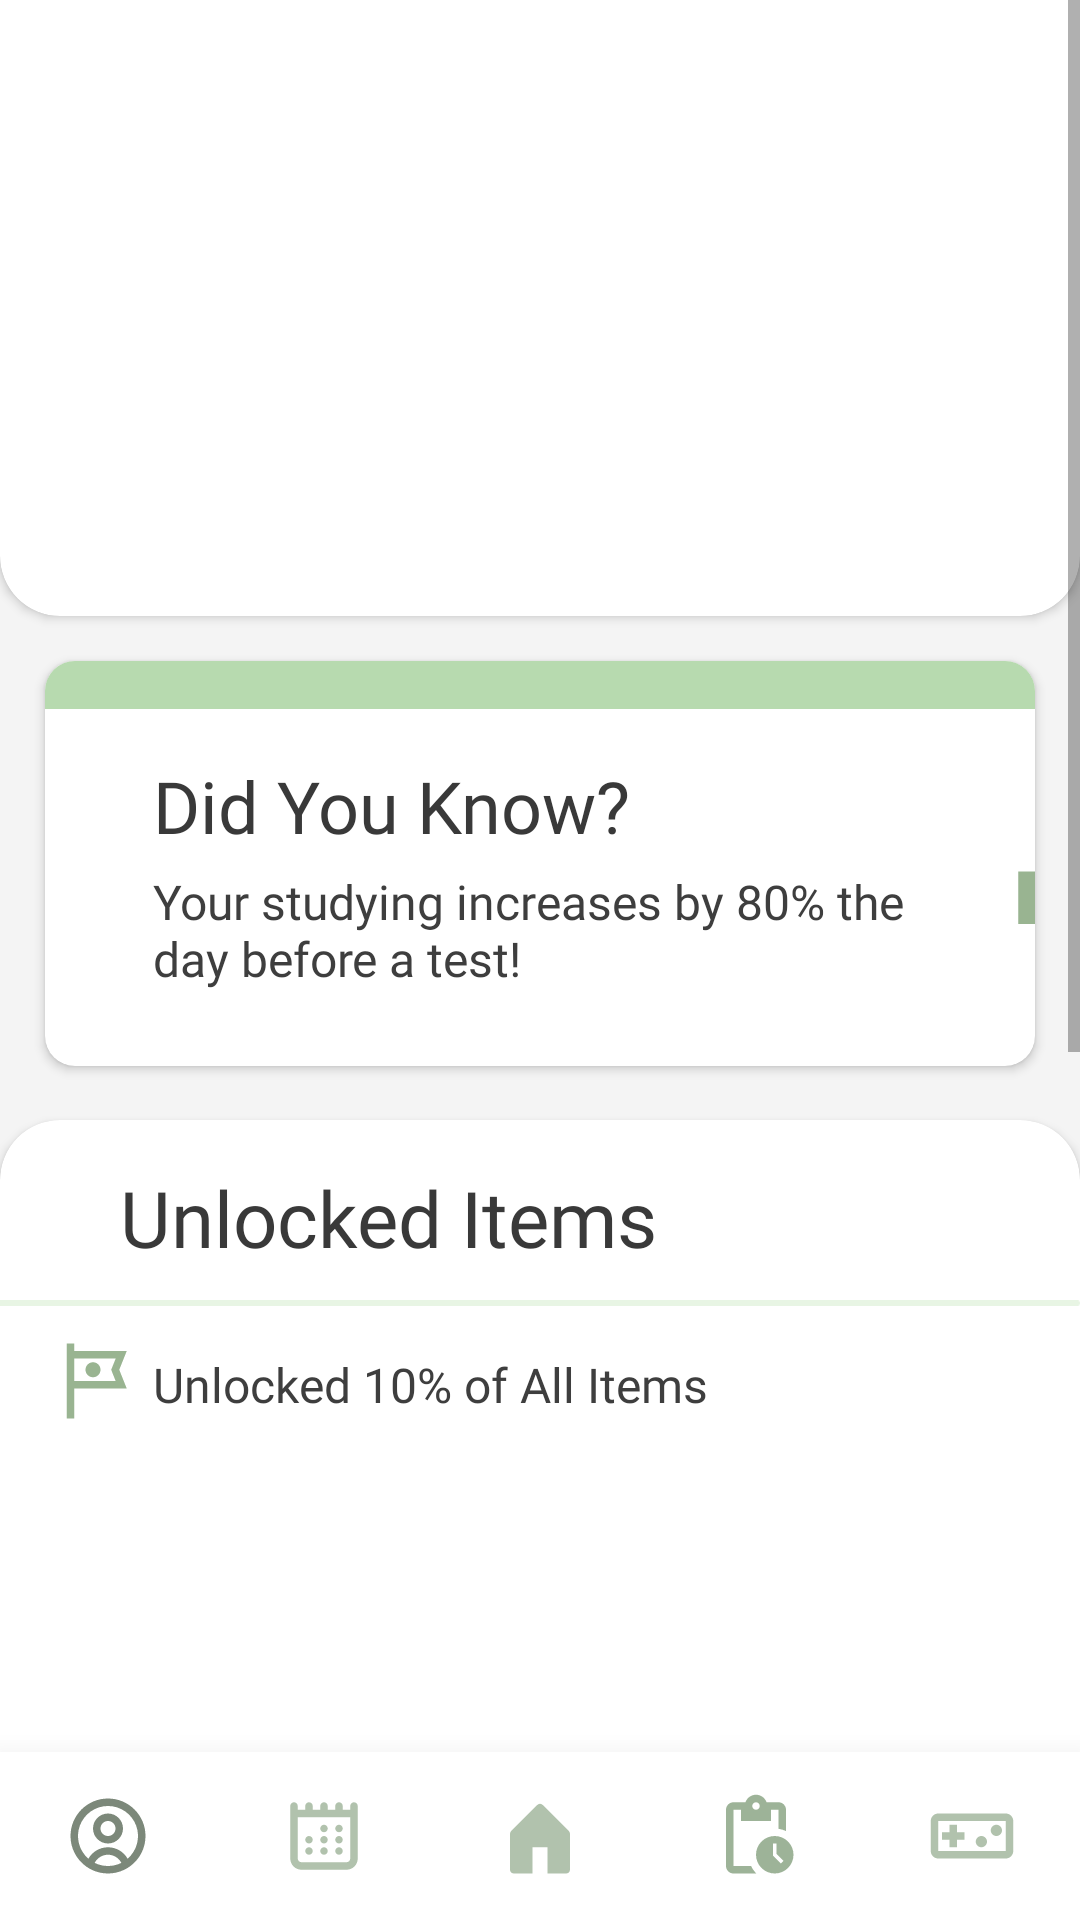

Android layout source for this screen:
<!-- AndroidManifest.xml: application theme Theme.Innofuel -->
<!-- res/layout/activity_profile.xml -->
<?xml version="1.0" encoding="utf-8"?>
<androidx.constraintlayout.widget.ConstraintLayout xmlns:android="http://schemas.android.com/apk/res/android"
    xmlns:app="http://schemas.android.com/apk/res-auto"
    xmlns:tools="http://schemas.android.com/tools"
    android:layout_width="match_parent"
    android:layout_height="match_parent"
    tools:context=".ProfileActivity"
    android:background="@color/lightgreybackground"
    >

    <ScrollView
        android:layout_width="match_parent"
        android:layout_height="0dp"
        app:layout_constraintTop_toTopOf="parent"
        app:layout_constraintBottom_toTopOf="@id/navigation"
        >
    <LinearLayout
        android:layout_width="match_parent"
        android:layout_height="wrap_content"
        app:layout_constraintTop_toTopOf="parent"
        android:orientation="vertical"
        >

    <androidx.cardview.widget.CardView
        android:layout_width="match_parent"
        android:layout_height="230dp"
        app:cardCornerRadius="20dp"
        android:layout_marginTop="-25dp"
        />

    <androidx.cardview.widget.CardView
        android:layout_width="match_parent"
        android:layout_height="wrap_content"
        android:layout_marginHorizontal="15dp"
        app:cardCornerRadius="10dp"
        android:layout_marginTop="15dp"
        >

        <ImageView
            android:layout_width="match_parent"
            android:layout_height="16dp"
            android:background="@color/highlightcolour"
            />

        <androidx.constraintlayout.widget.ConstraintLayout
            android:layout_width="match_parent"
            android:layout_height="match_parent"

            >

            <TextView
                android:id="@+id/dykTextview"
                android:layout_width="wrap_content"
                android:layout_height="wrap_content"
                app:layout_constraintTop_toTopOf="parent"
                app:layout_constraintLeft_toLeftOf="parent"
                android:layout_marginTop="32dp"
                android:layout_marginLeft="36dp"
                android:text="@string/did_you_know"
                style="@style/semibold_header_text_24"

                />

            <TextView
                android:id="@+id/dykdetailsTextview"
                android:layout_width="275dp"
                android:layout_height="wrap_content"
                android:layout_marginTop="5dp"
                app:layout_constraintTop_toBottomOf="@id/dykTextview"
                app:layout_constraintLeft_toLeftOf="@id/dykTextview"
                android:text="Your studying increases by 80% the day before a test!"
                style="@style/description_text_16"
                android:paddingBottom="25dp"
                />

            <ImageButton
                android:id="@+id/dykthumbsupButton"
                android:layout_width="wrap_content"
                android:layout_height="wrap_content"
                android:src="@drawable/ic_thumbsup"
                android:backgroundTint="@color/transparent"
                app:layout_constraintTop_toTopOf="@id/dykTextview"
                app:layout_constraintLeft_toRightOf="@id/dykdetailsTextview"
                android:layout_marginTop="15dp"
                />

        </androidx.constraintlayout.widget.ConstraintLayout>

    </androidx.cardview.widget.CardView>

    <androidx.cardview.widget.CardView
        android:layout_width="match_parent"
        android:layout_height="wrap_content"
        app:cardCornerRadius="20dp"
        android:layout_marginTop="18dp"
        >

        <androidx.constraintlayout.widget.ConstraintLayout
            android:layout_width="match_parent"
            android:layout_height="match_parent">

            <TextView
                android:id="@+id/unlockedItemsTextview"
                android:layout_width="wrap_content"
                android:layout_height="wrap_content"
                app:layout_constraintTop_toTopOf="parent"
                app:layout_constraintLeft_toLeftOf="parent"
                android:layout_marginLeft="40dp"
                android:layout_marginTop="15dp"
                android:text="Unlocked Items"
                style="@style/thin_header_26"
                />

            <ImageView
                android:id="@+id/divider"
                android:layout_width="match_parent"
                android:layout_height="wrap_content"
                app:layout_constraintTop_toBottomOf="@id/unlockedItemsTextview"
                android:layout_marginTop="10dp"
                android:src="@drawable/ic_divider"
                />

            <ImageView
                android:id="@+id/flagIcon"
                android:layout_width="30dp"
                android:layout_height="30dp"
                app:layout_constraintTop_toBottomOf="@id/divider"
                app:layout_constraintLeft_toLeftOf="parent"
                android:src="@drawable/ic_flag"
                android:layout_marginLeft="16dp"
                android:layout_marginTop="10dp"
                />

            <TextView
                android:id="@+id/unlocked_Textview"
                android:layout_width="wrap_content"
                android:layout_height="wrap_content"
                app:layout_constraintBottom_toBottomOf="@id/flagIcon"
                app:layout_constraintLeft_toRightOf="@id/flagIcon"
                android:layout_marginLeft="5dp"
                android:text="Unlocked 10% of All Items"
                style="@style/description_text_16"
                android:layout_marginBottom="3dp"
                />

            <GridView
                android:id="@+id/gridview"
                android:layout_width="match_parent"
                android:layout_height="500dp"
                app:layout_constraintTop_toBottomOf="@id/unlocked_Textview"

                />


        </androidx.constraintlayout.widget.ConstraintLayout>

    </androidx.cardview.widget.CardView>


    </LinearLayout>
</ScrollView>
    <include
        android:id="@+id/navigation"
        layout="@layout/item_bottom_navigation"
        android:layout_height="wrap_content"
        android:layout_width="match_parent"
        app:layout_constraintBottom_toBottomOf="parent"
        />
</androidx.constraintlayout.widget.ConstraintLayout>
<!-- res/layout/item_bottom_navigation.xml (included above) -->
<?xml version="1.0" encoding="utf-8"?>
<com.google.android.material.bottomnavigation.BottomNavigationView xmlns:android="http://schemas.android.com/apk/res/android"
    xmlns:app="http://schemas.android.com/apk/res-auto"
    android:id="@+id/navigation"
    android:layout_width="match_parent"
    android:layout_height="wrap_content"
    android:background="@color/white"
    app:menu="@menu/bottom_navigation_menu"
    app:itemIconTint="@color/menu_selector"
    app:labelVisibilityMode="unlabeled"
    app:itemIconSize="30dp"
    android:layout_gravity="bottom"
    android:elevation="15dp"
    />
<!-- resources referenced by this layout -->
<resources>
  <color name="highlightcolour">#B7DAAF</color>
  <color name="lightgreybackground">#F4F4F4</color>
  <color name="transparent">#00FFFFFF</color>
  <color name="white">#FFFFFFFF</color>
  <!-- drawable ic_divider (drawable) -->
  <vector xmlns:android="http://schemas.android.com/apk/res/android"
      android:width="414dp"
      android:height="2dp"
      android:viewportWidth="414"
      android:viewportHeight="2">
    <path
        android:pathData="M-9,0L413,0A1,1 0,0 1,414 1L414,1A1,1 0,0 1,413 2L-9,2A1,1 0,0 1,-10 1L-10,1A1,1 0,0 1,-9 0z"
        android:fillColor="#E8F5E4"/>
  </vector>
  <!-- drawable ic_flag (drawable) -->
  <vector xmlns:android="http://schemas.android.com/apk/res/android"
      android:width="30dp"
      android:height="30dp"
      android:viewportWidth="30"
      android:viewportHeight="30">
    <path
        android:pathData="M26.25,5H16.25H15H8.75V2.5H6.25V5V17.5V27.5H8.75V17.5H13.75H15H26.25L23.75,11.25L26.25,5ZM21.425,12.175L22.55,15H15H13.75H8.75V7.5H15H16.25H22.5625L21.4375,10.325L21.0625,11.25L21.425,12.175ZM17.5,11.25C17.5,12.625 16.375,13.75 15,13.75C13.625,13.75 12.5,12.625 12.5,11.25C12.5,9.875 13.625,8.75 15,8.75C16.375,8.75 17.5,9.875 17.5,11.25Z"
        android:fillColor="#99B491"/>
  </vector>
  <!-- drawable ic_thumbsup (drawable) -->
  <vector xmlns:android="http://schemas.android.com/apk/res/android"
      android:width="35dp"
      android:height="35dp"
      android:viewportWidth="35"
      android:viewportHeight="35">
    <path
        android:pathData="M13.125,30.625H26.25C27.4604,30.625 28.4958,29.8959 28.9333,28.8459L33.3375,18.5646C33.4687,18.2292 33.5416,17.8792 33.5416,17.5V14.5834C33.5416,12.9792 32.2291,11.6667 30.625,11.6667H21.4229L22.8083,5.0021L22.8521,4.5355C22.8521,3.9375 22.6041,3.3834 22.2104,2.9896L20.6646,1.4584L11.0541,11.0688C10.5291,11.5938 10.2083,12.323 10.2083,13.125V27.7084C10.2083,29.3125 11.5208,30.625 13.125,30.625ZM13.125,13.125L19.4541,6.7959L17.5,14.5834H30.625V17.5L26.25,27.7084H13.125V13.125ZM1.4583,13.125H7.2916V30.625H1.4583V13.125Z"
        android:fillColor="#99B491"/>
  </vector>
  <string name="did_you_know">Did You Know?</string>
  <style name="description_text_16">
          <item name="android:fontFamily">@font/open_sans</item>
          <item name="android:textColor">@color/textdark2</item>
          <item name="android:textSize">16sp</item>
      </style>
  <style name="semibold_header_text_24">
          <item name="android:fontFamily">@font/open_sans_semibold</item>
          <item name="android:textColor">@color/textdark1</item>
          <item name="android:textSize">24sp</item>
      </style>
  <style name="thin_header_26">
          <item name="android:fontFamily">@font/open_sans_light</item>
          <item name="android:textColor">@color/textdark1</item>
          <item name="android:textSize">26sp</item>
      </style>
  <style name="Theme.Innofuel" parent="Theme.MaterialComponents.DayNight.NoActionBar">
          
          <item name="colorPrimary">@color/purple_500</item>
          <item name="colorPrimaryVariant">@color/purple_700</item>
          <item name="colorOnPrimary">@color/white</item>
          
          <item name="colorSecondary">@color/teal_200</item>
          <item name="colorSecondaryVariant">@color/teal_700</item>
          <item name="colorOnSecondary">@color/black</item>
          
          <item name="android:statusBarColor" tools:targetApi="l">@color/statusbarcolour</item>
          
      </style>
  <color name="textdark2">#3E3E3E</color>
  <color name="textdark1">#393939</color>
  <color name="purple_500">#FF6200EE</color>
  <color name="purple_700">#FF3700B3</color>
  <color name="teal_200">#FF03DAC5</color>
  <color name="teal_700">#FF018786</color>
  <color name="black">#FF000000</color>
  <color name="statusbarcolour">#B3CDAD</color>
</resources>
